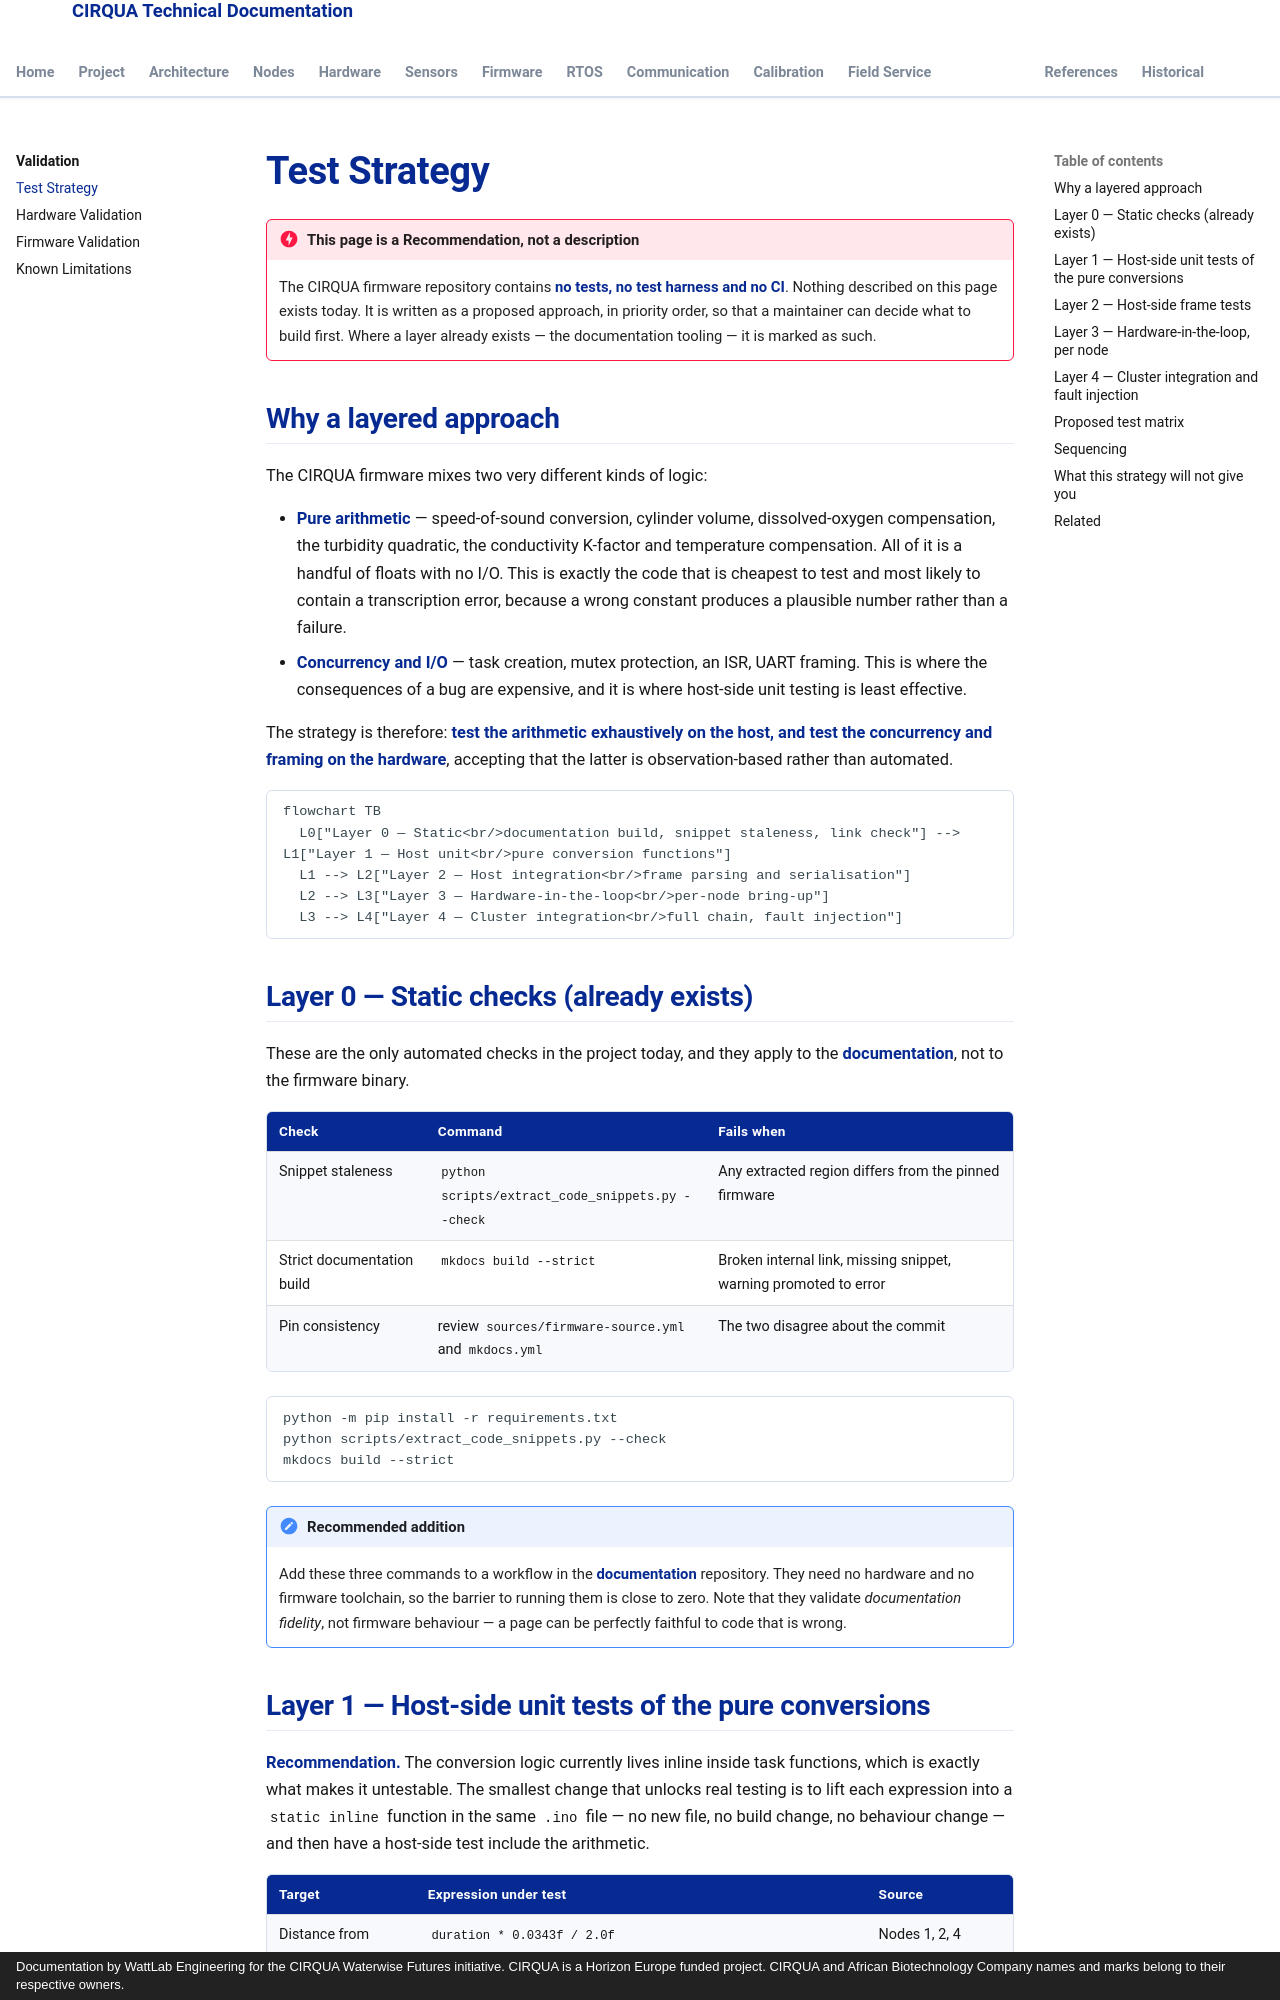

repository: lestealthy/Cirqua-documentation · page: validation/test-strategy.html · generator: mkdocs · copyright: Documentation by WattLab Engineering for the CIRQUA Waterwise Futures initiative. CIRQUA is a Horizon Europe funded project. CIRQUA and African Biotechnology Company names and marks belong to their respective owners.

---
title: Test Strategy
description: A proposed layered test strategy for the CIRQUA firmware and documentation — static, host-side, hardware-in-the-loop and integration — with a test matrix.
---

# Test Strategy

!!! danger "This page is a Recommendation, not a description"
    The CIRQUA firmware repository contains **no tests, no test harness and no
    CI**. Nothing described on this page exists today. It is written as a
    proposed approach, in priority order, so that a maintainer can decide what to
    build first. Where a layer already exists — the documentation tooling — it is
    marked as such.

## Why a layered approach

The CIRQUA firmware mixes two very different kinds of logic:

* **Pure arithmetic** — speed-of-sound conversion, cylinder volume,
  dissolved-oxygen compensation, the turbidity quadratic, the conductivity K-factor
  and temperature compensation. All of it is a handful of floats with no I/O.
  This is exactly the code that is cheapest to test and most likely to contain a
  transcription error, because a wrong constant produces a plausible number
  rather than a failure.
* **Concurrency and I/O** — task creation, mutex protection, an ISR, UART
  framing. This is where the consequences of a bug are expensive, and it is where
  host-side unit testing is least effective.

The strategy is therefore: **test the arithmetic exhaustively on the host, and
test the concurrency and framing on the hardware**, accepting that the latter is
observation-based rather than automated.

```mermaid
flowchart TB
  L0["Layer 0 — Static<br/>documentation build, snippet staleness, link check"] --> L1["Layer 1 — Host unit<br/>pure conversion functions"]
  L1 --> L2["Layer 2 — Host integration<br/>frame parsing and serialisation"]
  L2 --> L3["Layer 3 — Hardware-in-the-loop<br/>per-node bring-up"]
  L3 --> L4["Layer 4 — Cluster integration<br/>full chain, fault injection"]
```

## Layer 0 — Static checks (already exists)

These are the only automated checks in the project today, and they apply to the
**documentation**, not to the firmware binary.

| Check | Command | Fails when |
|---|---|---|
| Snippet staleness | `python scripts/extract_code_snippets.py --check` | Any extracted region differs from the pinned firmware |
| Strict documentation build | `mkdocs build --strict` | Broken internal link, missing snippet, warning promoted to error |
| Pin consistency | review `sources/firmware-source.yml` and `mkdocs.yml` | The two disagree about the commit |

```bash
python -m pip install -r requirements.txt
python scripts/extract_code_snippets.py --check
mkdocs build --strict
```

!!! note "Recommended addition"
    Add these three commands to a workflow in the **documentation** repository.
    They need no hardware and no firmware toolchain, so the barrier to running
    them is close to zero. Note that they validate *documentation fidelity*,
    not firmware behaviour — a page can be perfectly faithful to code that is
    wrong.
